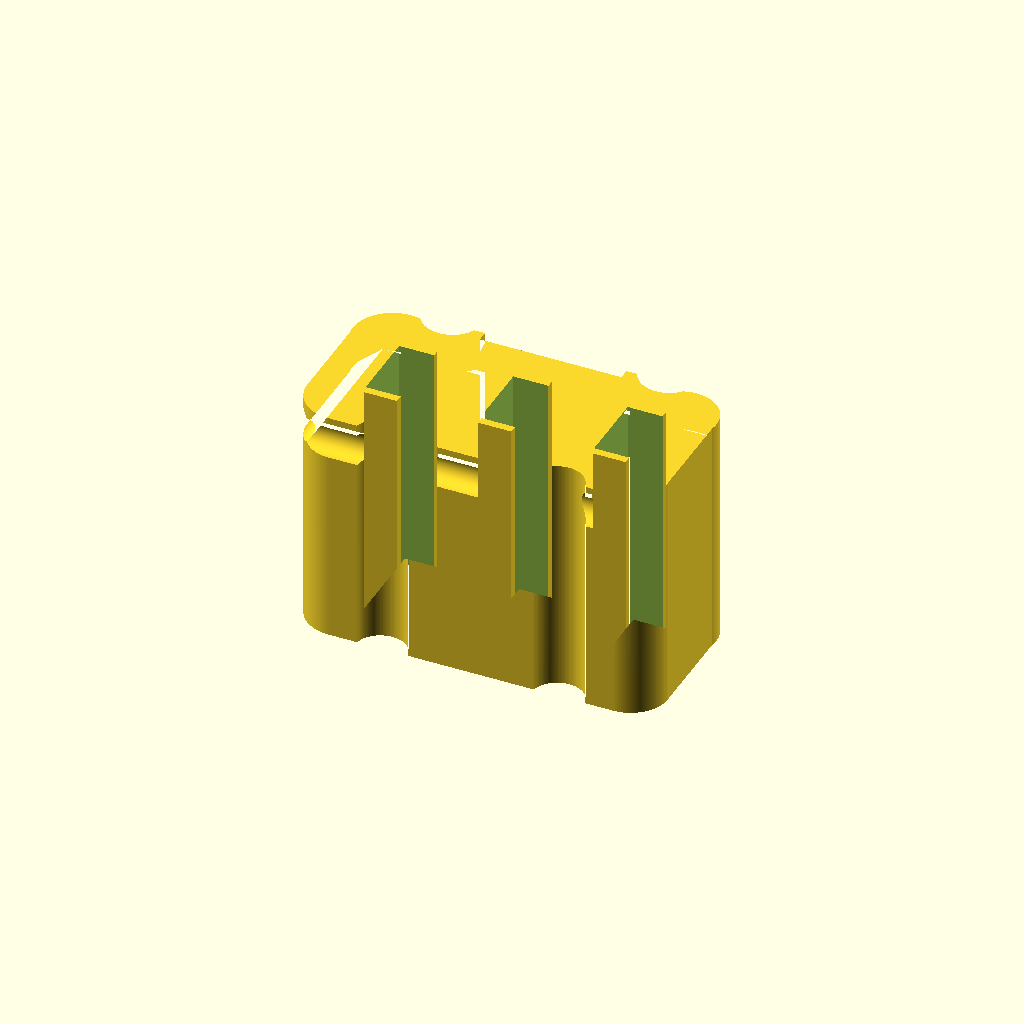
Cell 1 — every parameter at its default value.
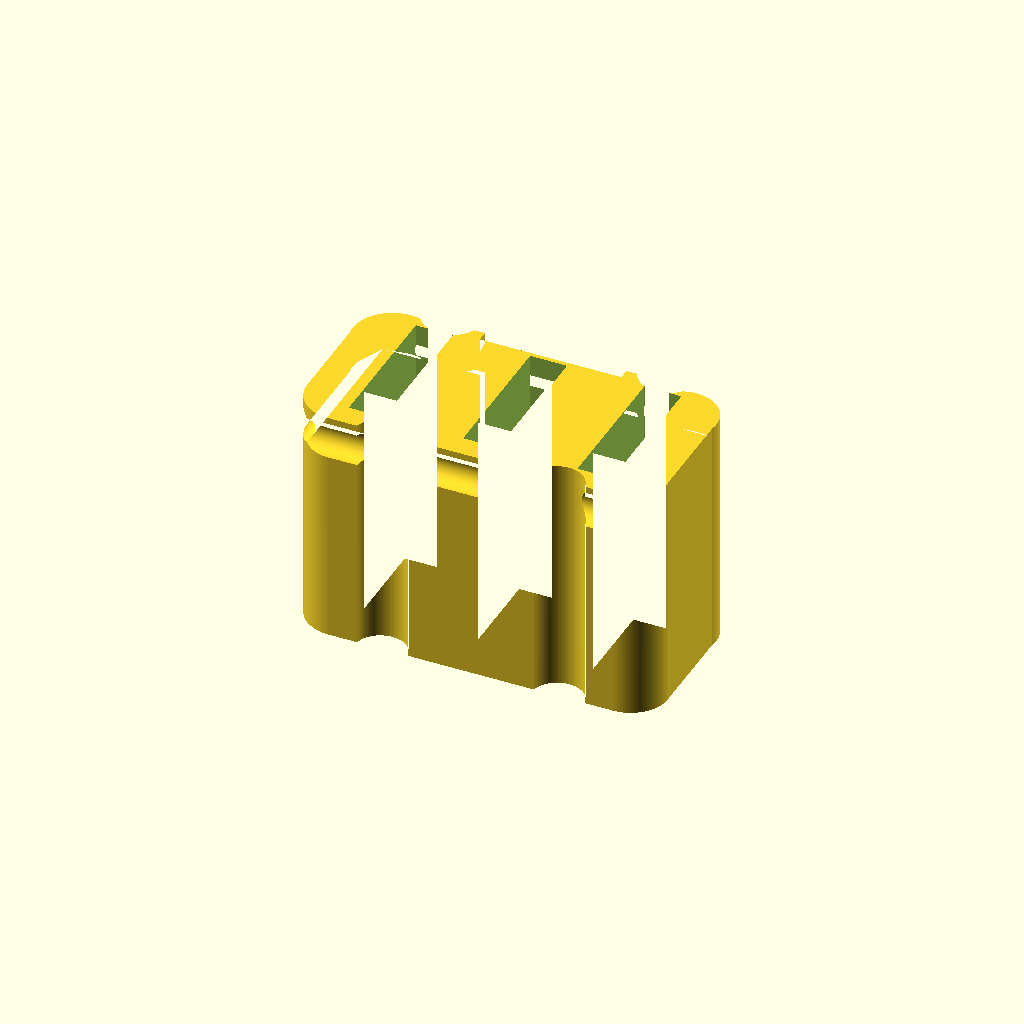
Cell 2: the same model with slot_h = 13.2.
One fixed orthographic camera (rotation 55°, 0°, 25°; colour scheme Cornfield) for every cell.
The OpenSCAD source (elnaplug-elnasuperv1.5_6.6x3.4mm.scad):
// Elna Supermatic / Elnasuper Foot Controller Plug
// Wymiar otworów: 6.6 x 3.4 mm (długość x szerokość)
$fn = 60;

slot_w = 3.4; // szerokość otworu (X) w mm
slot_h = 6.6; // długość otworu (Y) w mm

difference() {
    union() {
        import("elnaplug-elnasuperv1.5.stl");
        
        // Wypełnienie oryginalnych otworów (3.0 x 8.0 mm)
        for (x = [-10.5, 0, 10.5]) {
            translate([x, 0, 11])
                cube([3.05, 8.05, 22.0], center=true);
        }
    }
    
    // Wycięcie nowych otworów 6.6x3.4mm
    for (x = [-10.5, 0, 10.5]) {
        translate([x, 0, 11])
            cube([slot_w, slot_h, 26.0], center=true);
    }
}
Parameter table extracted from the source (name, type, default, range or options):
slot_w: number, default 3.4
slot_h: number, default 6.6
